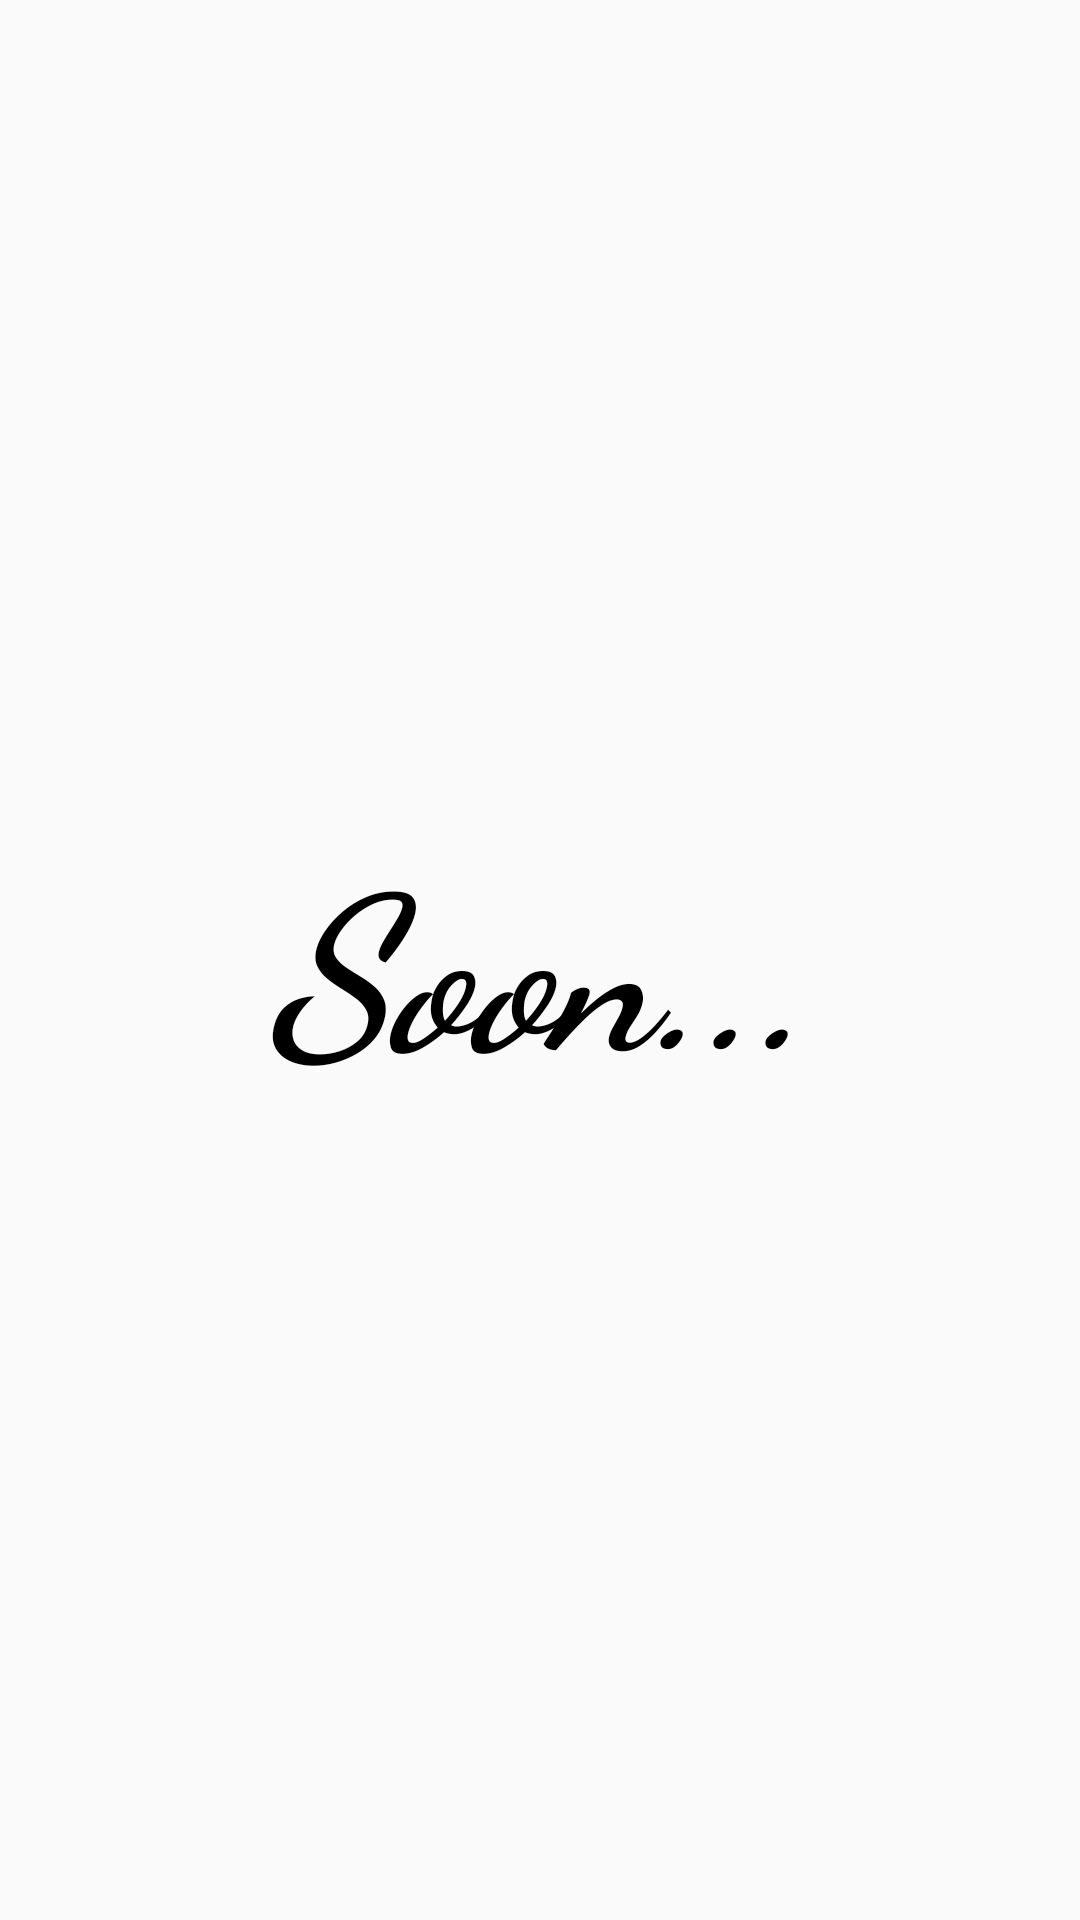

The Android layout XML behind this screen, and the referenced resources:
<!-- AndroidManifest.xml: application theme Theme.15Puzzle -->
<!-- res/layout/activity_ratings.xml -->
<?xml version="1.0" encoding="utf-8"?>
<LinearLayout xmlns:android="http://schemas.android.com/apk/res/android"
    xmlns:tools="http://schemas.android.com/tools"
    android:layout_width="match_parent"
    android:layout_height="match_parent"
    tools:context=".RatingsActivity"
    android:gravity="center">

    <TextView
        android:layout_width="wrap_content"
        android:layout_height="wrap_content"
        android:fontFamily="cursive"
        android:text="@string/soon"
        android:textColor="@color/black"
        android:textSize="72sp"
        android:textStyle="italic|bold" />

</LinearLayout>
<!-- resources referenced by this layout -->
<resources>
  <color name="black">#FF000000</color>
  <string name="soon">Soon...</string>
  <style name="Theme.15Puzzle" parent="Theme.MaterialComponents.DayNight.NoActionBar.Bridge">
          
          <item name="colorPrimary">@color/purple_500</item>
          <item name="colorPrimaryVariant">@color/purple_700</item>
          <item name="colorOnPrimary">@color/white</item>
          
          <item name="colorSecondary">@color/teal_200</item>
          <item name="colorSecondaryVariant">@color/teal_700</item>
          <item name="colorOnSecondary">@color/black</item>
          
          <item name="android:statusBarColor" tools:targetApi="l">?attr/colorPrimaryVariant</item>
          
      </style>
  <color name="purple_500">#FF6200EE</color>
  <color name="purple_700">#FF3700B3</color>
  <color name="white">#FFFFFFFF</color>
  <color name="teal_200">#FF03DAC5</color>
  <color name="teal_700">#FF018786</color>
</resources>
